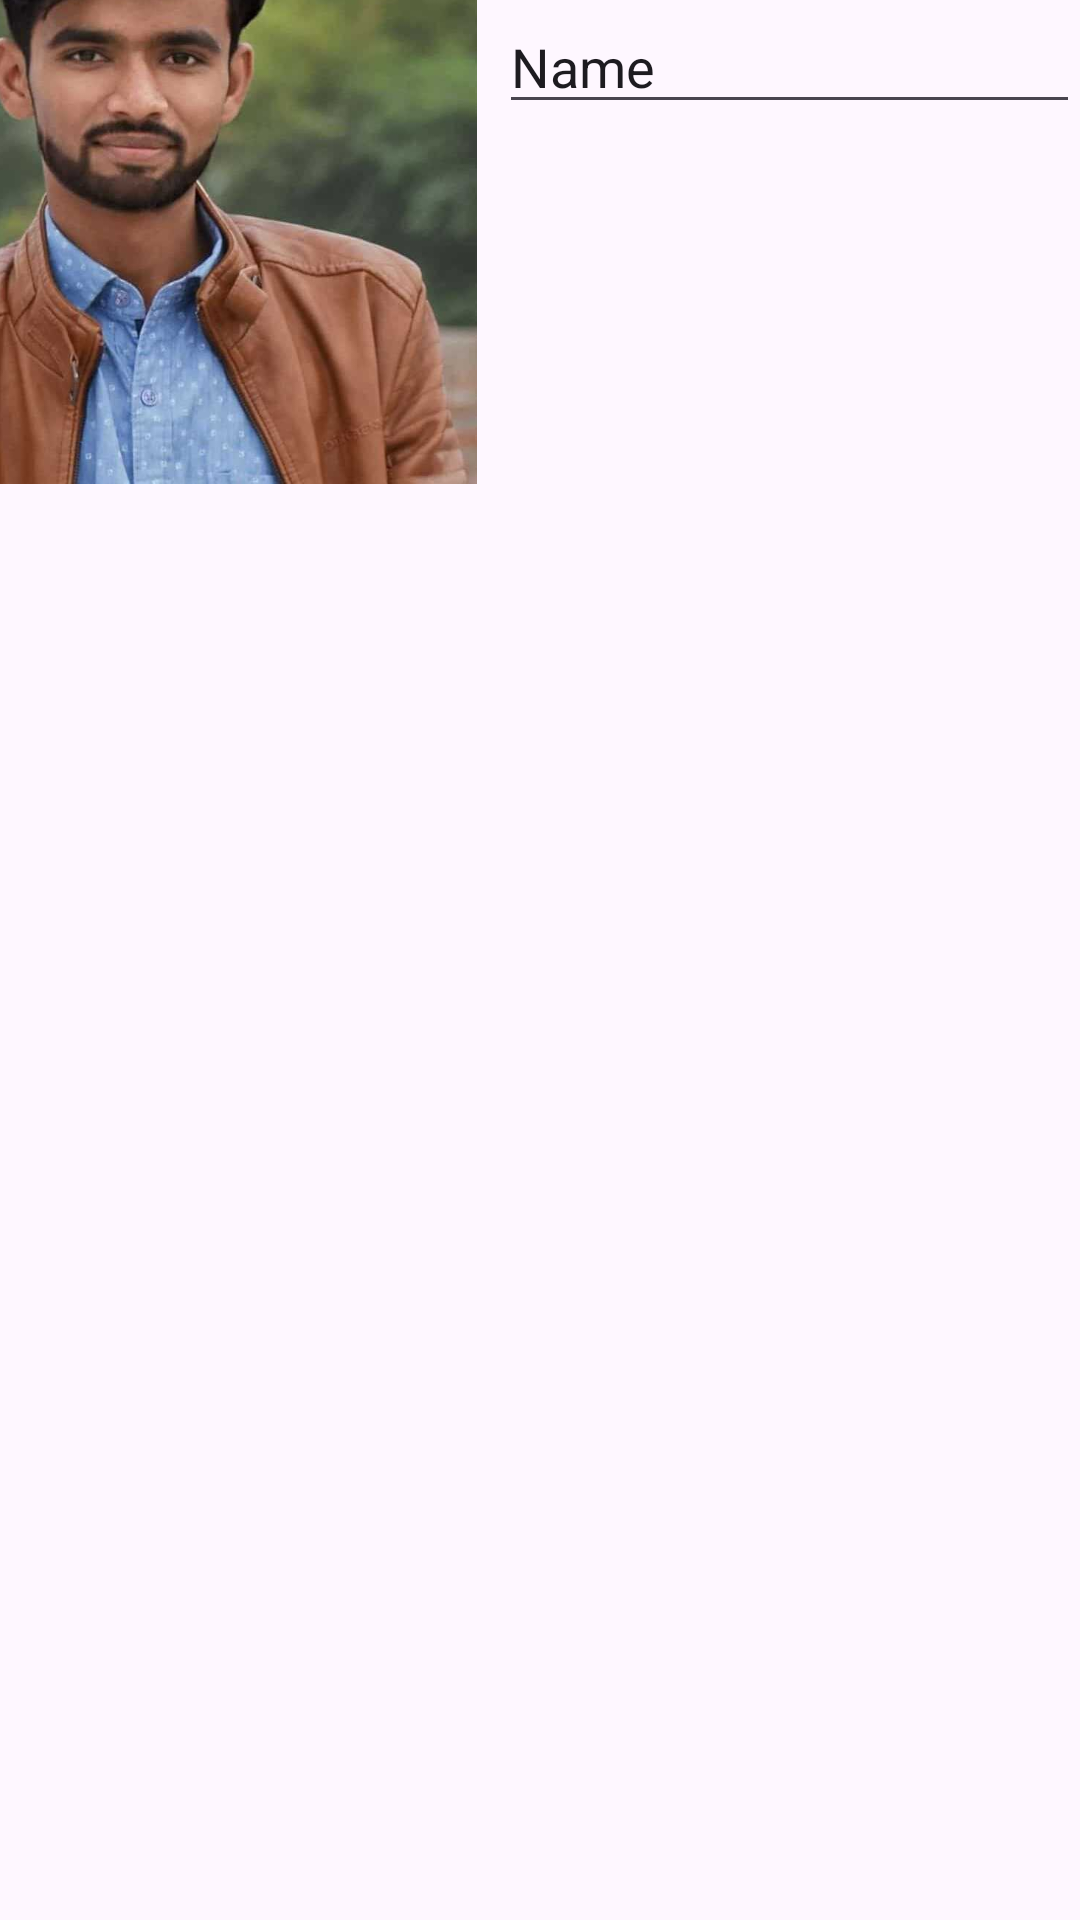

Layout XML and referenced resources for this Android screen:
<!-- AndroidManifest.xml: application theme Theme.Multipleactivity -->
<!-- res/layout/activity_imageactivity.xml -->
<?xml version="1.0" encoding="utf-8"?>
<LinearLayout xmlns:android="http://schemas.android.com/apk/res/android"
    xmlns:app="http://schemas.android.com/apk/res-auto"
    xmlns:tools="http://schemas.android.com/tools"
    android:layout_width="match_parent"
    android:layout_height="match_parent"
    android:orientation="horizontal"

    tools:context=".Imageactivity">

    <ImageView
        android:id="@+id/photo"
        android:layout_width="226dp"
        android:layout_height="211dp"

        android:contentDescription="rohit image"
        android:elevation="@dimen/_10sdp"
        android:layout_marginLeft="-60dp"
        android:layout_marginTop="-50dp"
        android:padding="@dimen/_50sdp"

        app:layout_constraintStart_toStartOf="parent"
        app:layout_constraintTop_toTopOf="parent"
        app:srcCompat="@drawable/image" />

    <EditText
        android:id="@+id/name"
        android:layout_width="wrap_content"
        android:layout_height="wrap_content"
        android:layout_weight="1"
        android:ems="10"
        android:inputType="text"
        android:text="Name" />


</LinearLayout>
<!-- resources referenced by this layout -->
<resources>
  <!-- drawable image: jpg bitmap (drawable, 36201 bytes) -->
  <style name="Theme.Multipleactivity" parent="Base.Theme.Multipleactivity" />
  <style name="Base.Theme.Multipleactivity" parent="Theme.Material3.DayNight.NoActionBar">
          
          
      </style>
</resources>
